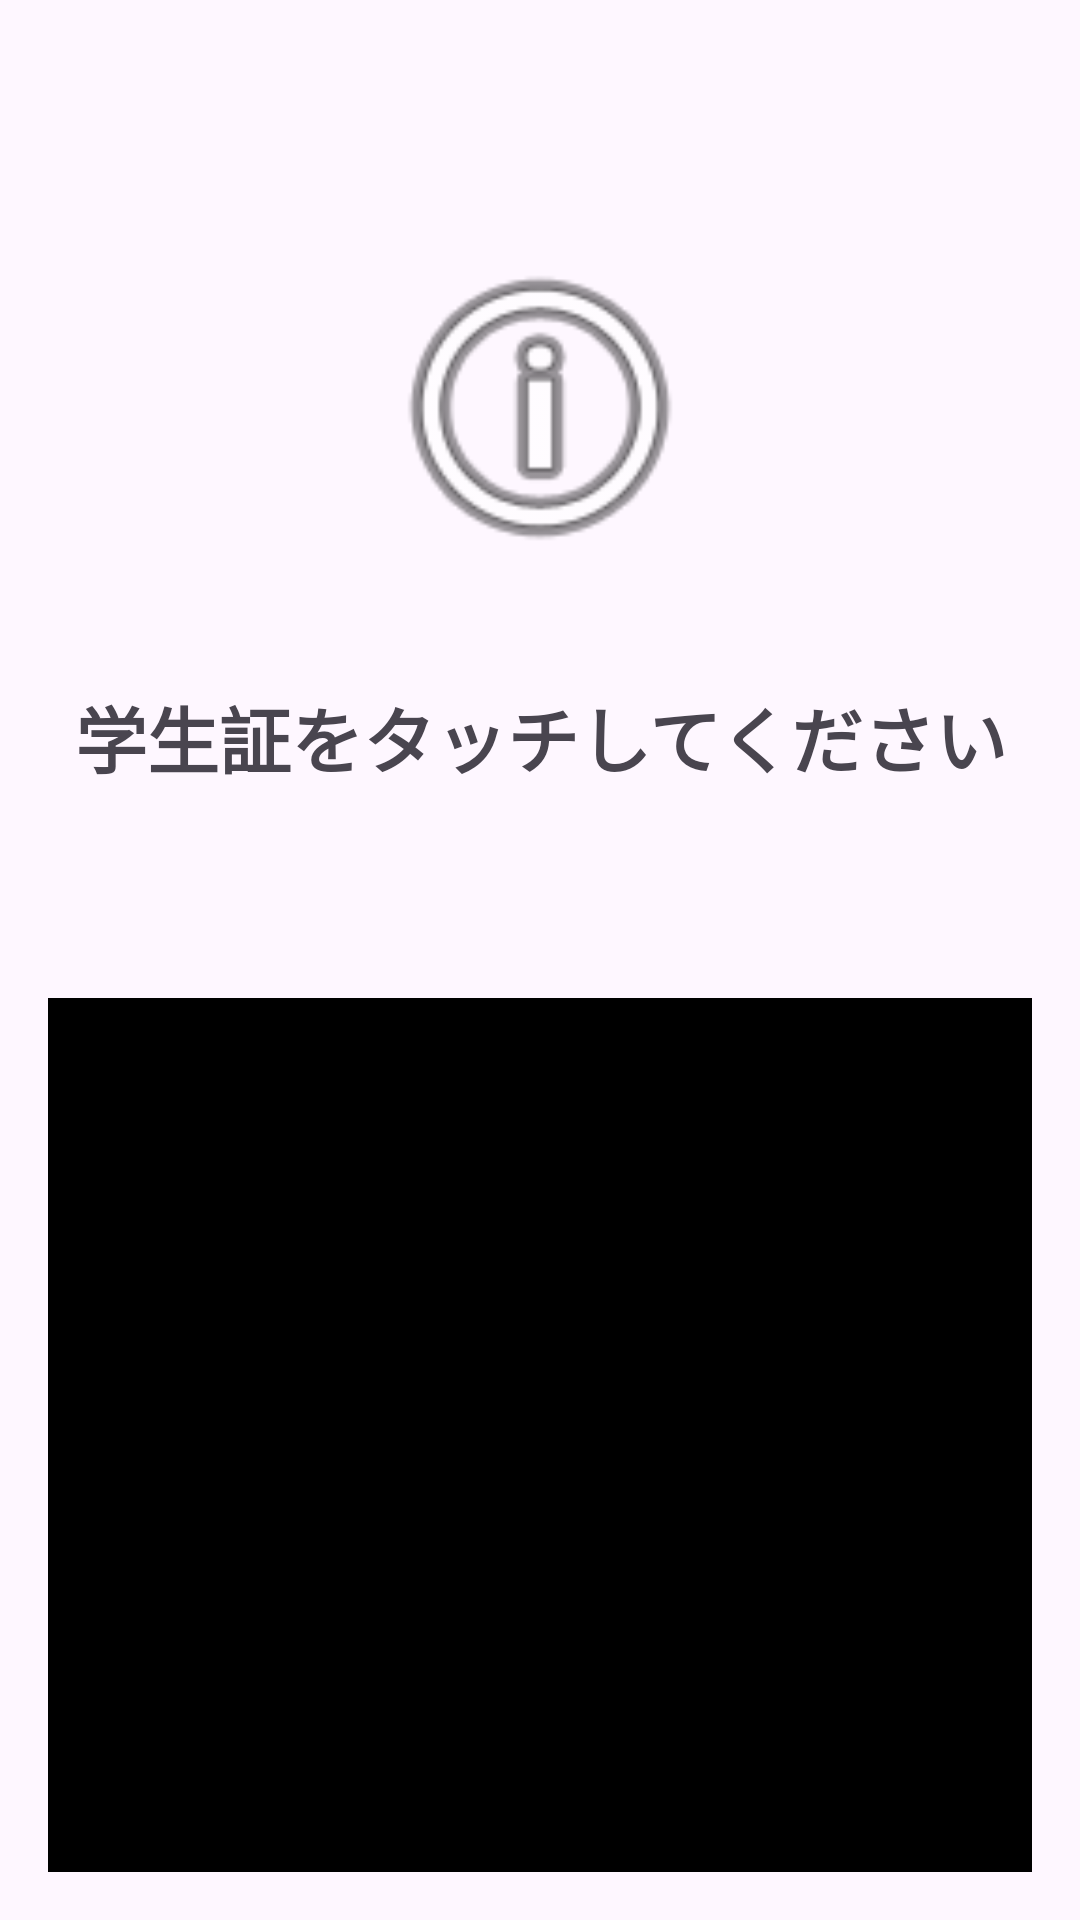

Android layout source for this screen:
<!-- AndroidManifest.xml: application theme Theme.StudentCardSystem -->
<!-- res/layout/activity_main.xml -->
<?xml version="1.0" encoding="utf-8"?>
<androidx.constraintlayout.widget.ConstraintLayout xmlns:android="http://schemas.android.com/apk/res/android"
    xmlns:app="http://schemas.android.com/apk/res-auto"
    xmlns:tools="http://schemas.android.com/tools"
    android:id="@+id/main"
    android:layout_width="match_parent"
    android:layout_height="match_parent"
    android:padding="16dp"
    tools:context=".MainActivity">

    <ImageView
        android:id="@+id/nfcIcon"
        android:layout_width="120dp"
        android:layout_height="120dp"
        android:layout_marginTop="60dp"
        android:src="@android:drawable/ic_menu_info_details"
        app:layout_constraintEnd_toEndOf="parent"
        app:layout_constraintStart_toStartOf="parent"
        app:layout_constraintTop_toTopOf="parent" />

    <TextView
        android:id="@+id/welcomeText"
        android:layout_width="wrap_content"
        android:layout_height="wrap_content"
        android:layout_marginTop="32dp"
        android:text="@string/welcome_message"
        android:textAlignment="center"
        android:textSize="24sp"
        android:textStyle="bold"
        app:layout_constraintEnd_toEndOf="parent"
        app:layout_constraintStart_toStartOf="parent"
        app:layout_constraintTop_toBottomOf="@+id/nfcIcon" />

    <TextView
        android:id="@+id/statusText"
        android:layout_width="0dp"
        android:layout_height="wrap_content"
        android:layout_marginTop="24dp"
        android:textAlignment="center"
        android:textSize="16sp"
        app:layout_constraintEnd_toEndOf="parent"
        app:layout_constraintStart_toStartOf="parent"
        app:layout_constraintTop_toBottomOf="@+id/welcomeText" />

    <TextView
        android:id="@+id/studentIdText"
        android:layout_width="0dp"
        android:layout_height="wrap_content"
        android:layout_marginTop="16dp"
        android:textAlignment="center"
        android:textSize="18sp"
        android:textStyle="bold"
        android:visibility="gone"
        app:layout_constraintEnd_toEndOf="parent"
        app:layout_constraintStart_toStartOf="parent"
        app:layout_constraintTop_toBottomOf="@+id/statusText" />

    <ProgressBar
        android:id="@+id/progressBar"
        android:layout_width="wrap_content"
        android:layout_height="wrap_content"
        android:layout_marginTop="24dp"
        android:visibility="gone"
        app:layout_constraintEnd_toEndOf="parent"
        app:layout_constraintStart_toStartOf="parent"
        app:layout_constraintTop_toBottomOf="@+id/studentIdText" />

    <TextView
        android:id="@+id/logText"
        android:layout_width="0dp"
        android:layout_height="0dp"
        android:layout_marginTop="24dp"
        android:background="@android:color/black"
        android:fontFamily="monospace"
        android:padding="12dp"
        android:scrollbars="vertical"
        android:textColor="@android:color/white"
        android:textSize="12sp"
        app:layout_constraintBottom_toBottomOf="parent"
        app:layout_constraintEnd_toEndOf="parent"
        app:layout_constraintStart_toStartOf="parent"
        app:layout_constraintTop_toBottomOf="@+id/progressBar" />

</androidx.constraintlayout.widget.ConstraintLayout>
<!-- resources referenced by this layout -->
<resources>
  <string name="welcome_message">学生証をタッチしてください</string>
  <style name="Theme.StudentCardSystem" parent="Base.Theme.StudentCardSystem" />
  <style name="Base.Theme.StudentCardSystem" parent="Theme.Material3.DayNight">
          
          <item name="colorPrimary">@color/white</item>
          <item name="colorControlActivated">@android:color/white</item>
          <item name="colorControlHighlight">@android:color/white</item>
          <item name="colorControlNormal">@android:color/white</item>
          <item name="android:textColorHighlight">@android:color/white</item>
          <item name="android:textColorHint">@android:color/white</item>
          
          
          <item name="colorOnSurface">@android:color/white</item>
          <item name="colorOutline">@android:color/white</item>
          <item name="colorSecondary">@android:color/white</item>
          
          
          <item name="boxStrokeColor">@android:color/white</item>
          <item name="hintTextColor">@android:color/white</item>
          <item name="editTextColor">@android:color/white</item>
      </style>
  <!-- not gathered from this repository: default colours our renderer supplied (Android Studio template values) -->
  <color name="white">#FFFFFFFF</color>
</resources>
